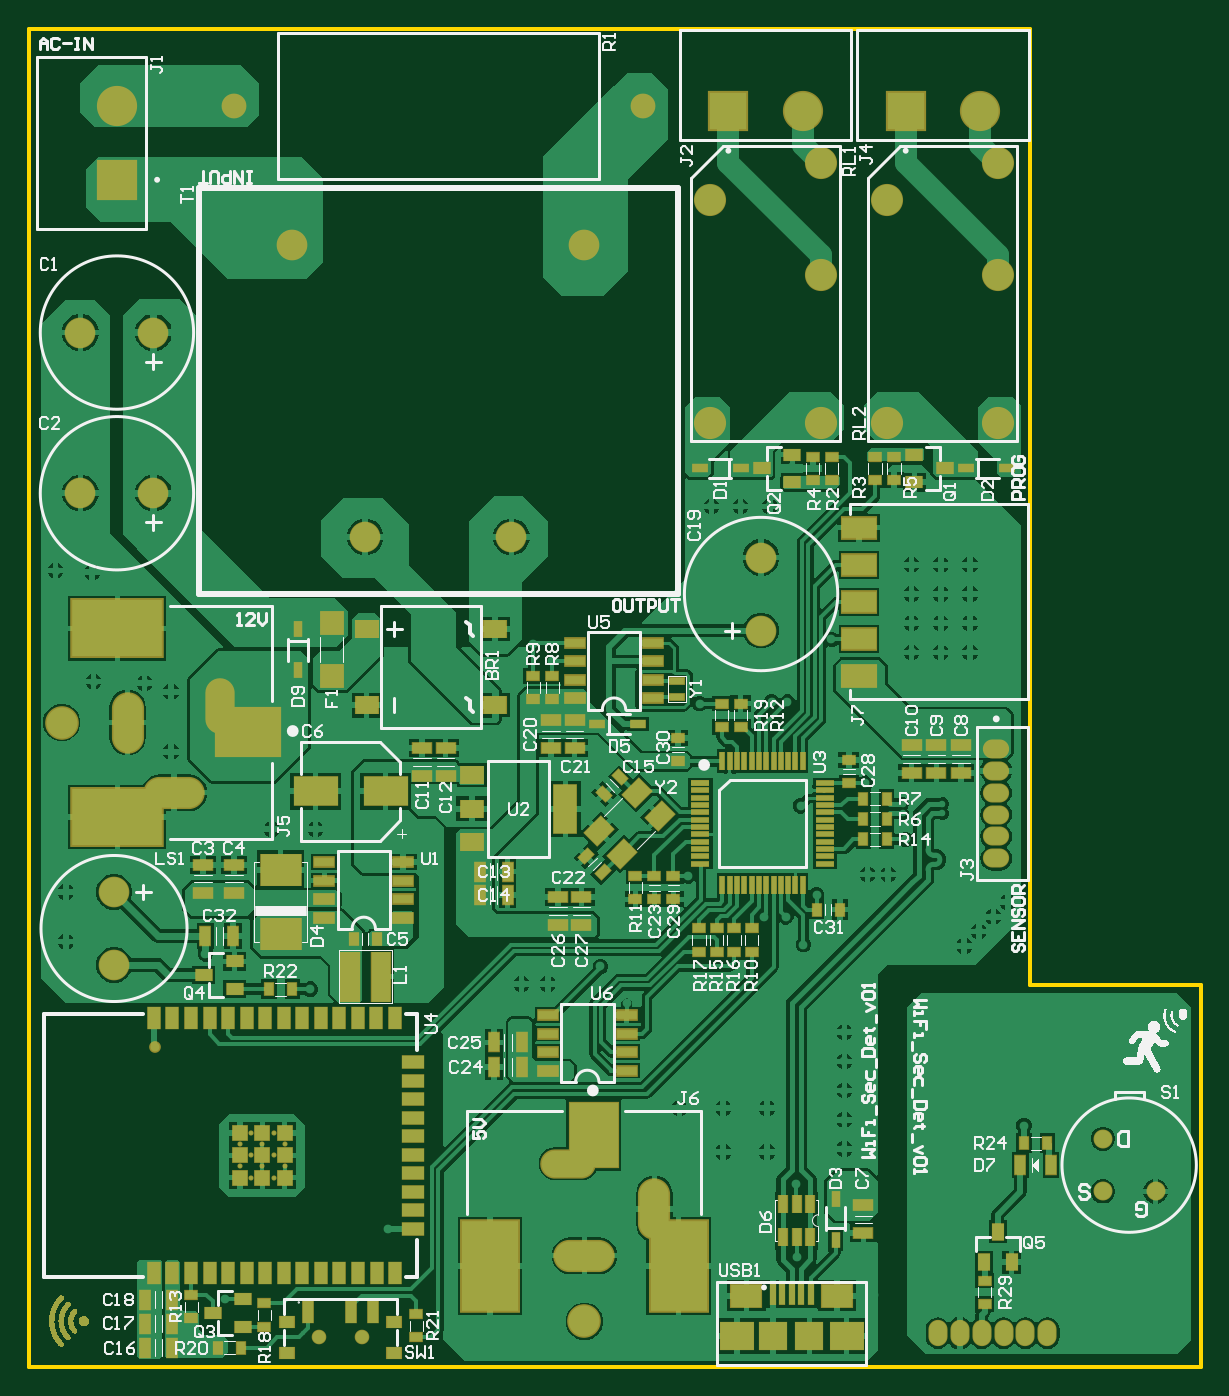
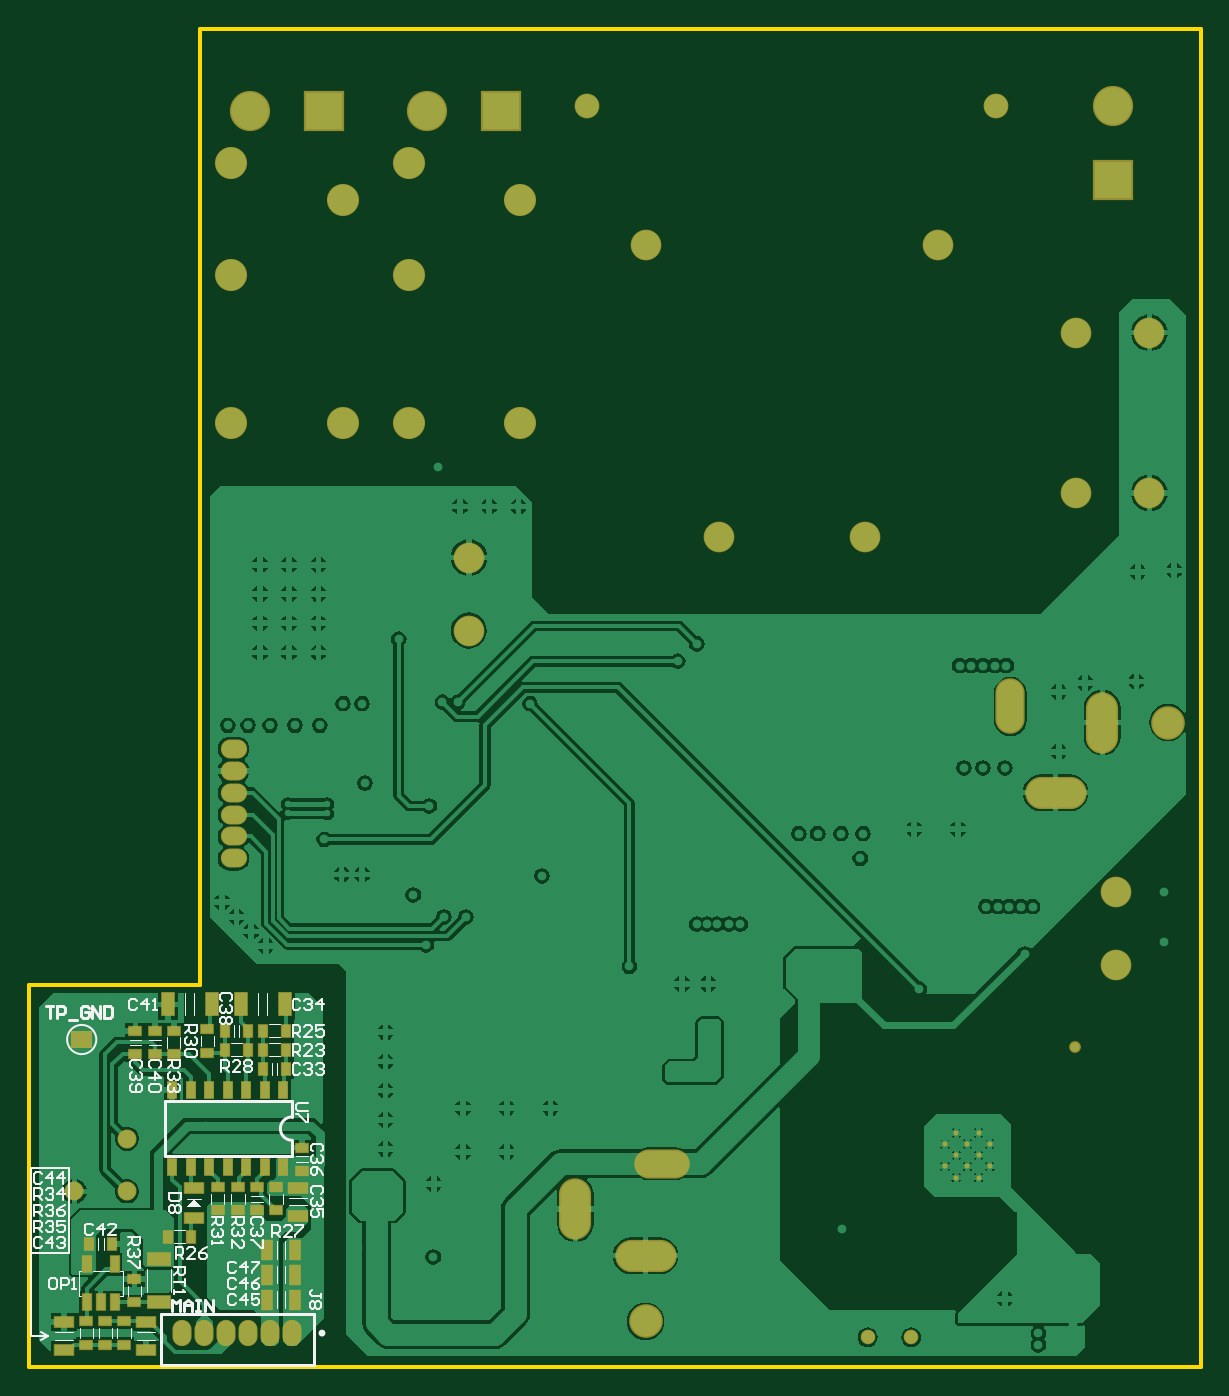
Circuit board: 9 layer files. Board 80.2 x 91.6 mm.
- bottom_copper: Wireless_Detector.GBL (74885 bytes)
- bottom_silk: Wireless_Detector.GBO (16324 bytes)
- paste: Wireless_Detector.GBP (2026 bytes)
- bottom_mask: Wireless_Detector.GBS (3968 bytes)
- outline: Wireless_Detector.GKO (415 bytes)
- top_copper: Wireless_Detector.GTL (128629 bytes)
- top_silk: Wireless_Detector.GTO (82859 bytes)
- paste: Wireless_Detector.GTP (8103 bytes)
- top_mask: Wireless_Detector.GTS (37905 bytes)

=== bottom_copper: Wireless_Detector.GBL (74885 bytes, source omitted) ===
=== bottom_silk: Wireless_Detector.GBO (16324 bytes, source omitted) ===
=== paste: Wireless_Detector.GBP ===
G04*
G04 #@! TF.GenerationSoftware,Altium Limited,Altium Designer,22.1.2 (22)*
G04*
G04 Layer_Color=128*
%FSLAX25Y25*%
%MOIN*%
G70*
G04*
G04 #@! TF.SameCoordinates,BB4BA718-9431-4743-B970-F4C87B48E952*
G04*
G04*
G04 #@! TF.FilePolarity,Positive*
G04*
G01*
G75*
%ADD31R,0.03756X0.06118*%
%ADD32R,0.06118X0.03756*%
%ADD33R,0.03362X0.04543*%
%ADD36R,0.04543X0.03362*%
%ADD216R,0.04543X0.07299*%
%ADD217R,0.03362X0.05331*%
%ADD218R,0.03284X0.05646*%
%ADD219R,0.07299X0.04543*%
D31*
X251575Y18110D02*
D03*
X244094D02*
D03*
X251575Y24803D02*
D03*
X244094D02*
D03*
X251575Y31496D02*
D03*
X244094D02*
D03*
D32*
X271260Y48228D02*
D03*
Y39961D02*
D03*
X243307Y40748D02*
D03*
Y48228D02*
D03*
X306299Y12008D02*
D03*
Y4528D02*
D03*
X284252Y4528D02*
D03*
Y12008D02*
D03*
D33*
X246456Y80315D02*
D03*
X252756D02*
D03*
X256693Y90551D02*
D03*
X262993D02*
D03*
X293307Y33071D02*
D03*
X299607D02*
D03*
X246456Y85433D02*
D03*
X252756D02*
D03*
X252756Y90551D02*
D03*
X246456D02*
D03*
X278347Y35039D02*
D03*
X272047D02*
D03*
X256693Y85433D02*
D03*
X262993D02*
D03*
D36*
X242126Y52755D02*
D03*
Y59056D02*
D03*
X254331Y48426D02*
D03*
Y42126D02*
D03*
X287080Y84252D02*
D03*
Y90552D02*
D03*
X281890Y84252D02*
D03*
Y90552D02*
D03*
X249213Y48426D02*
D03*
Y42126D02*
D03*
X267717Y84645D02*
D03*
Y90945D02*
D03*
X264961Y48426D02*
D03*
Y42126D02*
D03*
X259449Y48426D02*
D03*
Y42126D02*
D03*
X276772Y84252D02*
D03*
Y90552D02*
D03*
X290158Y12205D02*
D03*
Y5905D02*
D03*
X300394Y12205D02*
D03*
Y5905D02*
D03*
X295276Y12205D02*
D03*
Y5905D02*
D03*
X287402Y17323D02*
D03*
Y23622D02*
D03*
D216*
X258661Y97638D02*
D03*
X246850D02*
D03*
X278346D02*
D03*
X266535D02*
D03*
D217*
X300197Y27559D02*
D03*
X292717D02*
D03*
Y17323D02*
D03*
X296457D02*
D03*
X300197D02*
D03*
D218*
X247205Y74646D02*
D03*
X252205D02*
D03*
X257205D02*
D03*
X262205D02*
D03*
X267205D02*
D03*
X272205D02*
D03*
X277205D02*
D03*
Y53701D02*
D03*
X272205D02*
D03*
X267205D02*
D03*
X262205D02*
D03*
X257205D02*
D03*
X252205D02*
D03*
X247205D02*
D03*
D219*
X280709Y17323D02*
D03*
Y29134D02*
D03*
M02*

=== bottom_mask: Wireless_Detector.GBS ===
G04*
G04 #@! TF.GenerationSoftware,Altium Limited,Altium Designer,22.1.2 (22)*
G04*
G04 Layer_Color=16711935*
%FSLAX25Y25*%
%MOIN*%
G70*
G04*
G04 #@! TF.SameCoordinates,BB4BA718-9431-4743-B970-F4C87B48E952*
G04*
G04*
G04 #@! TF.FilePolarity,Negative*
G04*
G01*
G75*
%ADD68R,0.03150X0.05512*%
%ADD69R,0.05512X0.03150*%
%ADD70R,0.02756X0.03937*%
%ADD73R,0.03937X0.02756*%
%ADD91O,0.07087X0.05150*%
%ADD92O,0.05150X0.07087*%
%ADD93C,0.08268*%
%ADD94C,0.10839*%
%ADD95R,0.10839X0.10839*%
%ADD96R,0.10839X0.10839*%
%ADD97C,0.09068*%
%ADD98O,0.08674X0.16548*%
%ADD99O,0.16548X0.08674*%
%ADD100O,0.07887X0.14973*%
%ADD101O,0.14973X0.07887*%
%ADD102C,0.01394*%
%ADD103C,0.05118*%
%ADD104C,0.03937*%
%ADD105C,0.08661*%
%ADD106C,0.06693*%
%ADD107C,0.03162*%
%ADD212R,0.03937X0.06693*%
%ADD213R,0.02756X0.04724*%
%ADD214R,0.02677X0.05039*%
%ADD215R,0.06693X0.03937*%
G36*
X304331Y90551D02*
X298819D01*
Y85827D01*
X304331D01*
Y90551D01*
D02*
G37*
D68*
X251575Y18110D02*
D03*
X244094D02*
D03*
X251575Y24803D02*
D03*
X244094D02*
D03*
X251575Y31496D02*
D03*
X244094D02*
D03*
D69*
X271260Y48228D02*
D03*
Y39961D02*
D03*
X243307Y40748D02*
D03*
Y48228D02*
D03*
X306299Y12008D02*
D03*
Y4528D02*
D03*
X284252Y4528D02*
D03*
Y12008D02*
D03*
D70*
X246456Y80315D02*
D03*
X252756D02*
D03*
X256693Y90551D02*
D03*
X262993D02*
D03*
X293307Y33071D02*
D03*
X299607D02*
D03*
X246456Y85433D02*
D03*
X252756D02*
D03*
X252756Y90551D02*
D03*
X246456D02*
D03*
X278347Y35039D02*
D03*
X272047D02*
D03*
X256693Y85433D02*
D03*
X262993D02*
D03*
D73*
X242126Y52755D02*
D03*
Y59056D02*
D03*
X254331Y48426D02*
D03*
Y42126D02*
D03*
X287080Y84252D02*
D03*
Y90552D02*
D03*
X281890Y84252D02*
D03*
Y90552D02*
D03*
X249213Y48426D02*
D03*
Y42126D02*
D03*
X267717Y84645D02*
D03*
Y90945D02*
D03*
X264961Y48426D02*
D03*
Y42126D02*
D03*
X259449Y48426D02*
D03*
Y42126D02*
D03*
X276772Y84252D02*
D03*
Y90552D02*
D03*
X290158Y12205D02*
D03*
Y5905D02*
D03*
X300394Y12205D02*
D03*
Y5905D02*
D03*
X295276Y12205D02*
D03*
Y5905D02*
D03*
X287402Y17323D02*
D03*
Y23622D02*
D03*
D91*
X260630Y137008D02*
D03*
Y142913D02*
D03*
Y148819D02*
D03*
Y154724D02*
D03*
Y160630D02*
D03*
Y166535D02*
D03*
D92*
X274410Y9055D02*
D03*
X268504D02*
D03*
X262598D02*
D03*
X256693D02*
D03*
X250787D02*
D03*
X244882D02*
D03*
D93*
X33465Y278740D02*
D03*
X13780D02*
D03*
X33465Y235433D02*
D03*
X13780D02*
D03*
X197244Y198425D02*
D03*
Y218110D02*
D03*
X22835Y127953D02*
D03*
Y108268D02*
D03*
X129921Y223622D02*
D03*
X90551D02*
D03*
X70866Y302362D02*
D03*
X149606D02*
D03*
D94*
X23622Y339921D02*
D03*
X208425Y338583D02*
D03*
X256221Y338583D02*
D03*
D95*
X23622Y319921D02*
D03*
D96*
X188425Y338583D02*
D03*
X236221Y338583D02*
D03*
D97*
X8760Y173622D02*
D03*
X149606Y12205D02*
D03*
D98*
X26476Y173622D02*
D03*
X168504Y42520D02*
D03*
D99*
X39075Y154724D02*
D03*
X149606Y29921D02*
D03*
D100*
X51279Y177953D02*
D03*
D101*
X145276Y54724D02*
D03*
D102*
X65837Y56968D02*
D03*
X68839Y59980D02*
D03*
Y53976D02*
D03*
X65837Y50965D02*
D03*
X62835Y59980D02*
D03*
Y53976D02*
D03*
X56831Y59980D02*
D03*
X59833Y56968D02*
D03*
Y50965D02*
D03*
X56831Y53976D02*
D03*
X65837Y62953D02*
D03*
X59833D02*
D03*
D103*
X303560Y47257D02*
D03*
X289386D02*
D03*
Y61430D02*
D03*
D104*
X77953Y7874D02*
D03*
X89764D02*
D03*
D105*
X183425Y314370D02*
D03*
X213425Y324370D02*
D03*
Y294370D02*
D03*
X183425Y254370D02*
D03*
X213425D02*
D03*
X231221Y314370D02*
D03*
X261221Y324370D02*
D03*
Y294370D02*
D03*
X231221Y254370D02*
D03*
X261221D02*
D03*
D106*
X165354Y339921D02*
D03*
X55118D02*
D03*
D107*
X33858Y86221D02*
D03*
D212*
X258661Y97638D02*
D03*
X246850D02*
D03*
X278346D02*
D03*
X266535D02*
D03*
D213*
X300197Y27559D02*
D03*
X292717D02*
D03*
Y17323D02*
D03*
X296457D02*
D03*
X300197D02*
D03*
D214*
X247205Y74646D02*
D03*
X252205D02*
D03*
X257205D02*
D03*
X262205D02*
D03*
X267205D02*
D03*
X272205D02*
D03*
X277205D02*
D03*
Y53701D02*
D03*
X272205D02*
D03*
X267205D02*
D03*
X262205D02*
D03*
X257205D02*
D03*
X252205D02*
D03*
X247205D02*
D03*
D215*
X280709Y17323D02*
D03*
Y29134D02*
D03*
M02*

=== outline: Wireless_Detector.GKO ===
G04*
G04 #@! TF.GenerationSoftware,Altium Limited,Altium Designer,22.1.2 (22)*
G04*
G04 Layer_Color=16711935*
%FSLAX25Y25*%
%MOIN*%
G70*
G04*
G04 #@! TF.SameCoordinates,BB4BA718-9431-4743-B970-F4C87B48E952*
G04*
G04*
G04 #@! TF.FilePolarity,Positive*
G04*
G01*
G75*
%ADD14C,0.01000*%
D14*
X0Y0D02*
Y360630D01*
X269685D01*
Y102756D02*
Y360630D01*
Y102756D02*
X315748D01*
Y0D02*
Y102756D01*
X0Y0D02*
X315748D01*
M02*

=== top_copper: Wireless_Detector.GTL (128629 bytes, source omitted) ===
=== top_silk: Wireless_Detector.GTO (82859 bytes, source omitted) ===
=== paste: Wireless_Detector.GTP (8103 bytes, source omitted) ===
=== top_mask: Wireless_Detector.GTS (37905 bytes, source omitted) ===
